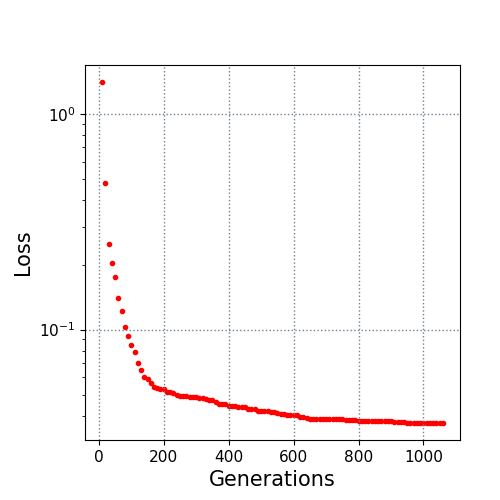

The data file committed next to this chart (first rows):
10.0, 1.403326
20.0, 0.4804
30.0, 0.2502
40.0, 0.2041
50.0, 0.1761
60.0, 0.1395
70.0, 0.122
80.0, 0.1027
90.0, 0.09385
100.0, 0.08488
110.0, 0.07911
120.0, 0.07017
130.0, 0.06478
140.0, 0.06037
150.0, 0.05905
160.0, 0.05642
170.0, 0.05442
180.0, 0.05336
190.0, 0.05317
200.0, 0.05288
210.0, 0.05146
220.0, 0.05115
230.0, 0.05064
240.0, 0.05004
250.0, 0.0492
260.0, 0.04902
270.0, 0.04902
280.0, 0.04889
290.0, 0.04889
300.0, 0.04852
310.0, 0.04842
320.0, 0.04842
330.0, 0.04772
340.0, 0.04728
350.0, 0.04728
360.0, 0.04623
370.0, 0.04532
380.0, 0.04516
390.0, 0.04516
400.0, 0.04432
410.0, 0.04432
420.0, 0.04432
430.0, 0.04402
440.0, 0.04402
450.0, 0.04388
460.0, 0.04282
470.0, 0.04282
480.0, 0.04282
490.0, 0.04218
500.0, 0.04218
510.0, 0.04207
520.0, 0.04187
530.0, 0.04142
540.0, 0.04142
550.0, 0.04121
560.0, 0.04067
570.0, 0.04067
580.0, 0.04042
590.0, 0.04034
600.0, 0.04034
610.0, 0.04021
... 45 more rows
